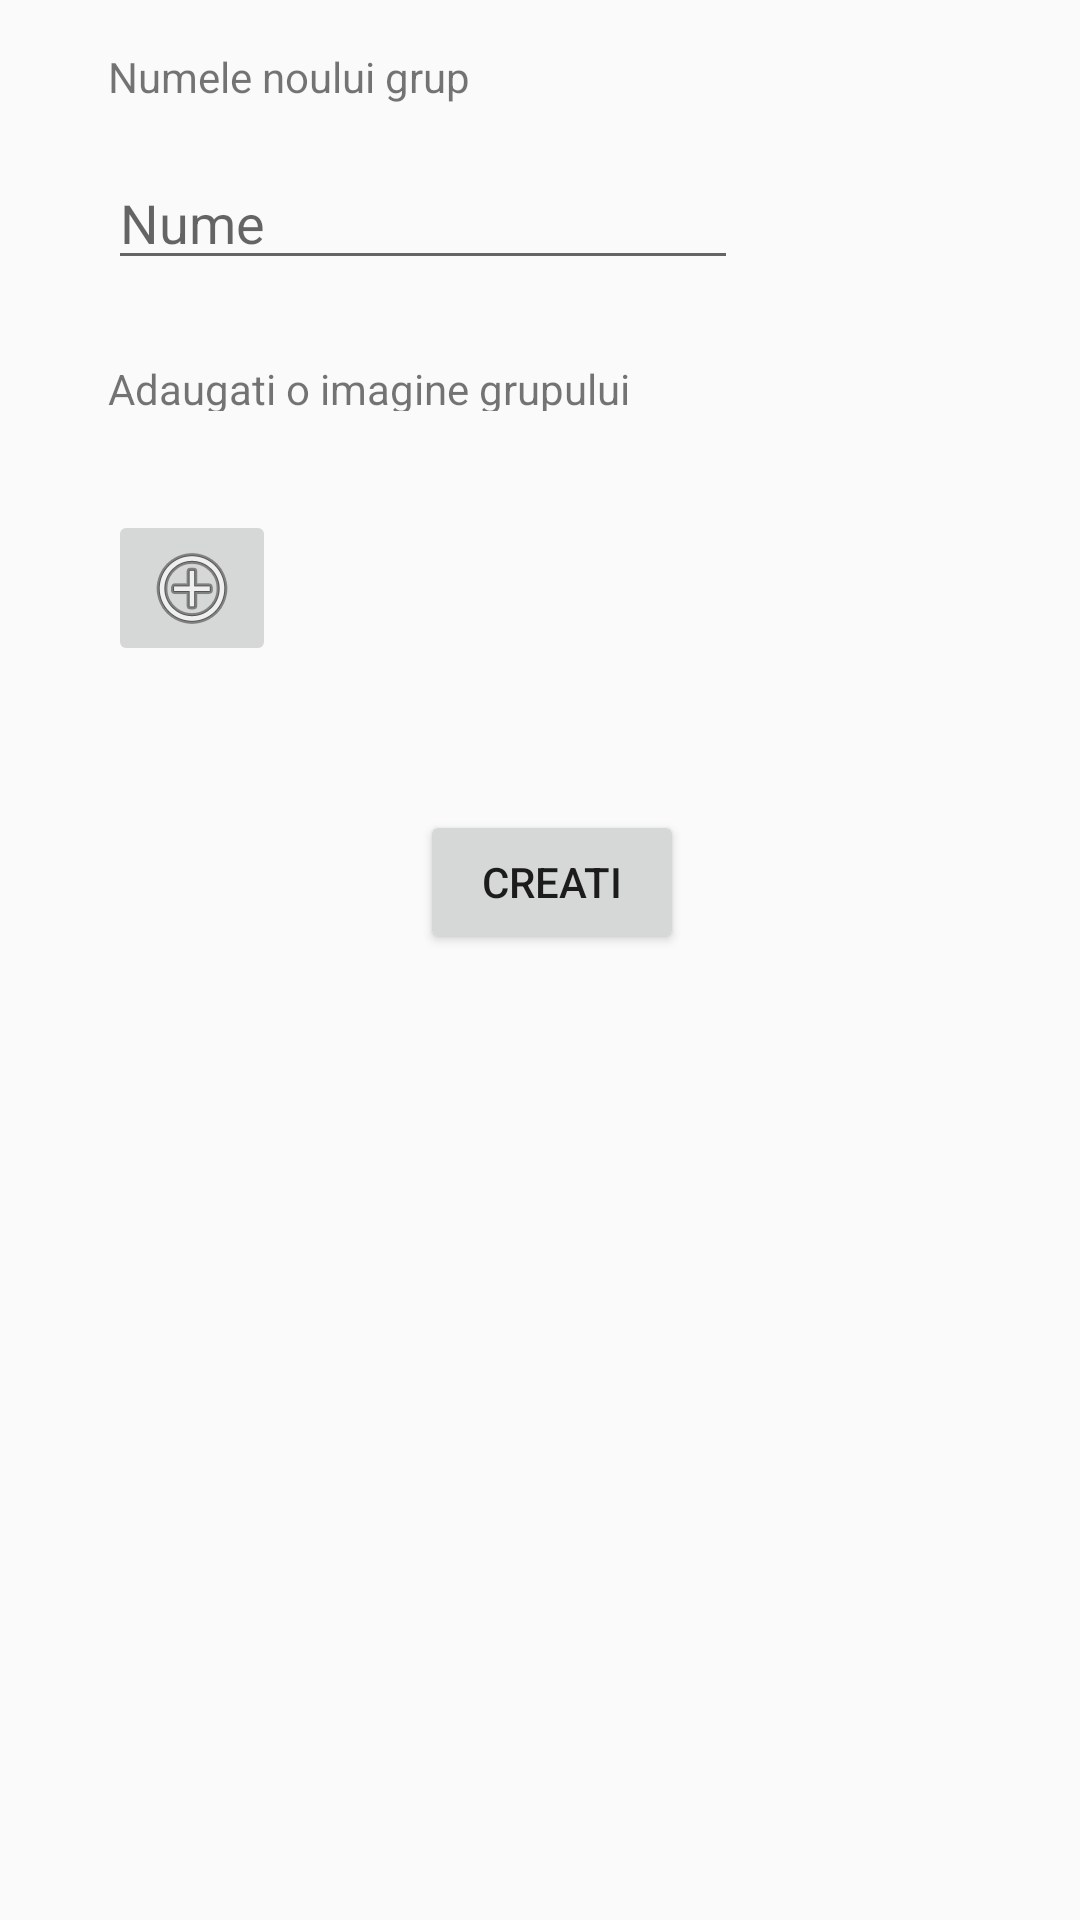

Android layout source for this screen:
<!-- AndroidManifest.xml: application theme AppTheme -->
<!-- res/layout/activity_create_group.xml -->
<?xml version="1.0" encoding="utf-8"?>
<android.support.constraint.ConstraintLayout xmlns:android="http://schemas.android.com/apk/res/android"
    xmlns:app="http://schemas.android.com/apk/res-auto"
    xmlns:tools="http://schemas.android.com/tools"
    android:layout_width="match_parent"
    android:layout_height="match_parent"
    tools:context="com.mobiversal.practica.proiectpractica.CreateGroup">

    <TextView
        android:id="@+id/textView4"
        android:layout_width="0dp"
        android:layout_height="wrap_content"
        android:text="Numele noului grup"
        app:layout_constraintTop_toTopOf="parent"
        android:layout_marginTop="16dp"
        android:layout_marginLeft="36dp"
        app:layout_constraintLeft_toLeftOf="parent" />

    <EditText
        android:id="@+id/editText2"
        android:layout_width="0dp"
        android:layout_height="wrap_content"
        android:ems="10"
        android:inputType="textPersonName"
        android:hint="Nume"
        android:layout_marginLeft="36dp"
        app:layout_constraintLeft_toLeftOf="parent"
        app:layout_constraintTop_toTopOf="parent"
        android:layout_marginTop="52dp" />

    <TextView
        android:id="@+id/textView6"
        android:layout_width="0dp"
        android:layout_height="17dp"
        android:text="Adaugati o imagine grupului"
        app:layout_constraintTop_toTopOf="parent"
        android:layout_marginTop="120dp"
        android:layout_marginLeft="36dp"
        app:layout_constraintLeft_toLeftOf="parent" />

    <ImageButton
        android:id="@+id/imageButton"
        android:layout_width="0dp"
        android:layout_height="wrap_content"
        app:srcCompat="@android:drawable/ic_menu_add"
        app:layout_constraintTop_toTopOf="parent"
        android:layout_marginTop="170dp"
        android:layout_marginLeft="36dp"
        app:layout_constraintLeft_toLeftOf="parent" />

    <Button
        android:id="@+id/button2"
        android:layout_width="0dp"
        android:layout_height="wrap_content"
        android:text="Creati"
        app:layout_constraintTop_toTopOf="parent"
        android:layout_marginTop="270dp"
        android:layout_marginLeft="140dp"
        app:layout_constraintLeft_toLeftOf="parent" />

</android.support.constraint.ConstraintLayout>
<!-- resources referenced by this layout -->
<resources>
  <style name="AppTheme" parent="Theme.AppCompat.Light.DarkActionBar">
          
          <item name="colorPrimary">@color/colorPrimary</item>
          <item name="colorPrimaryDark">@color/colorPrimaryDark</item>
          <item name="colorAccent">@color/colorAccent</item>
      </style>
  <color name="colorPrimary">#FF9800</color>
  <color name="colorPrimaryDark">#E65100</color>
  <color name="colorAccent">#2E7D32</color>
</resources>
